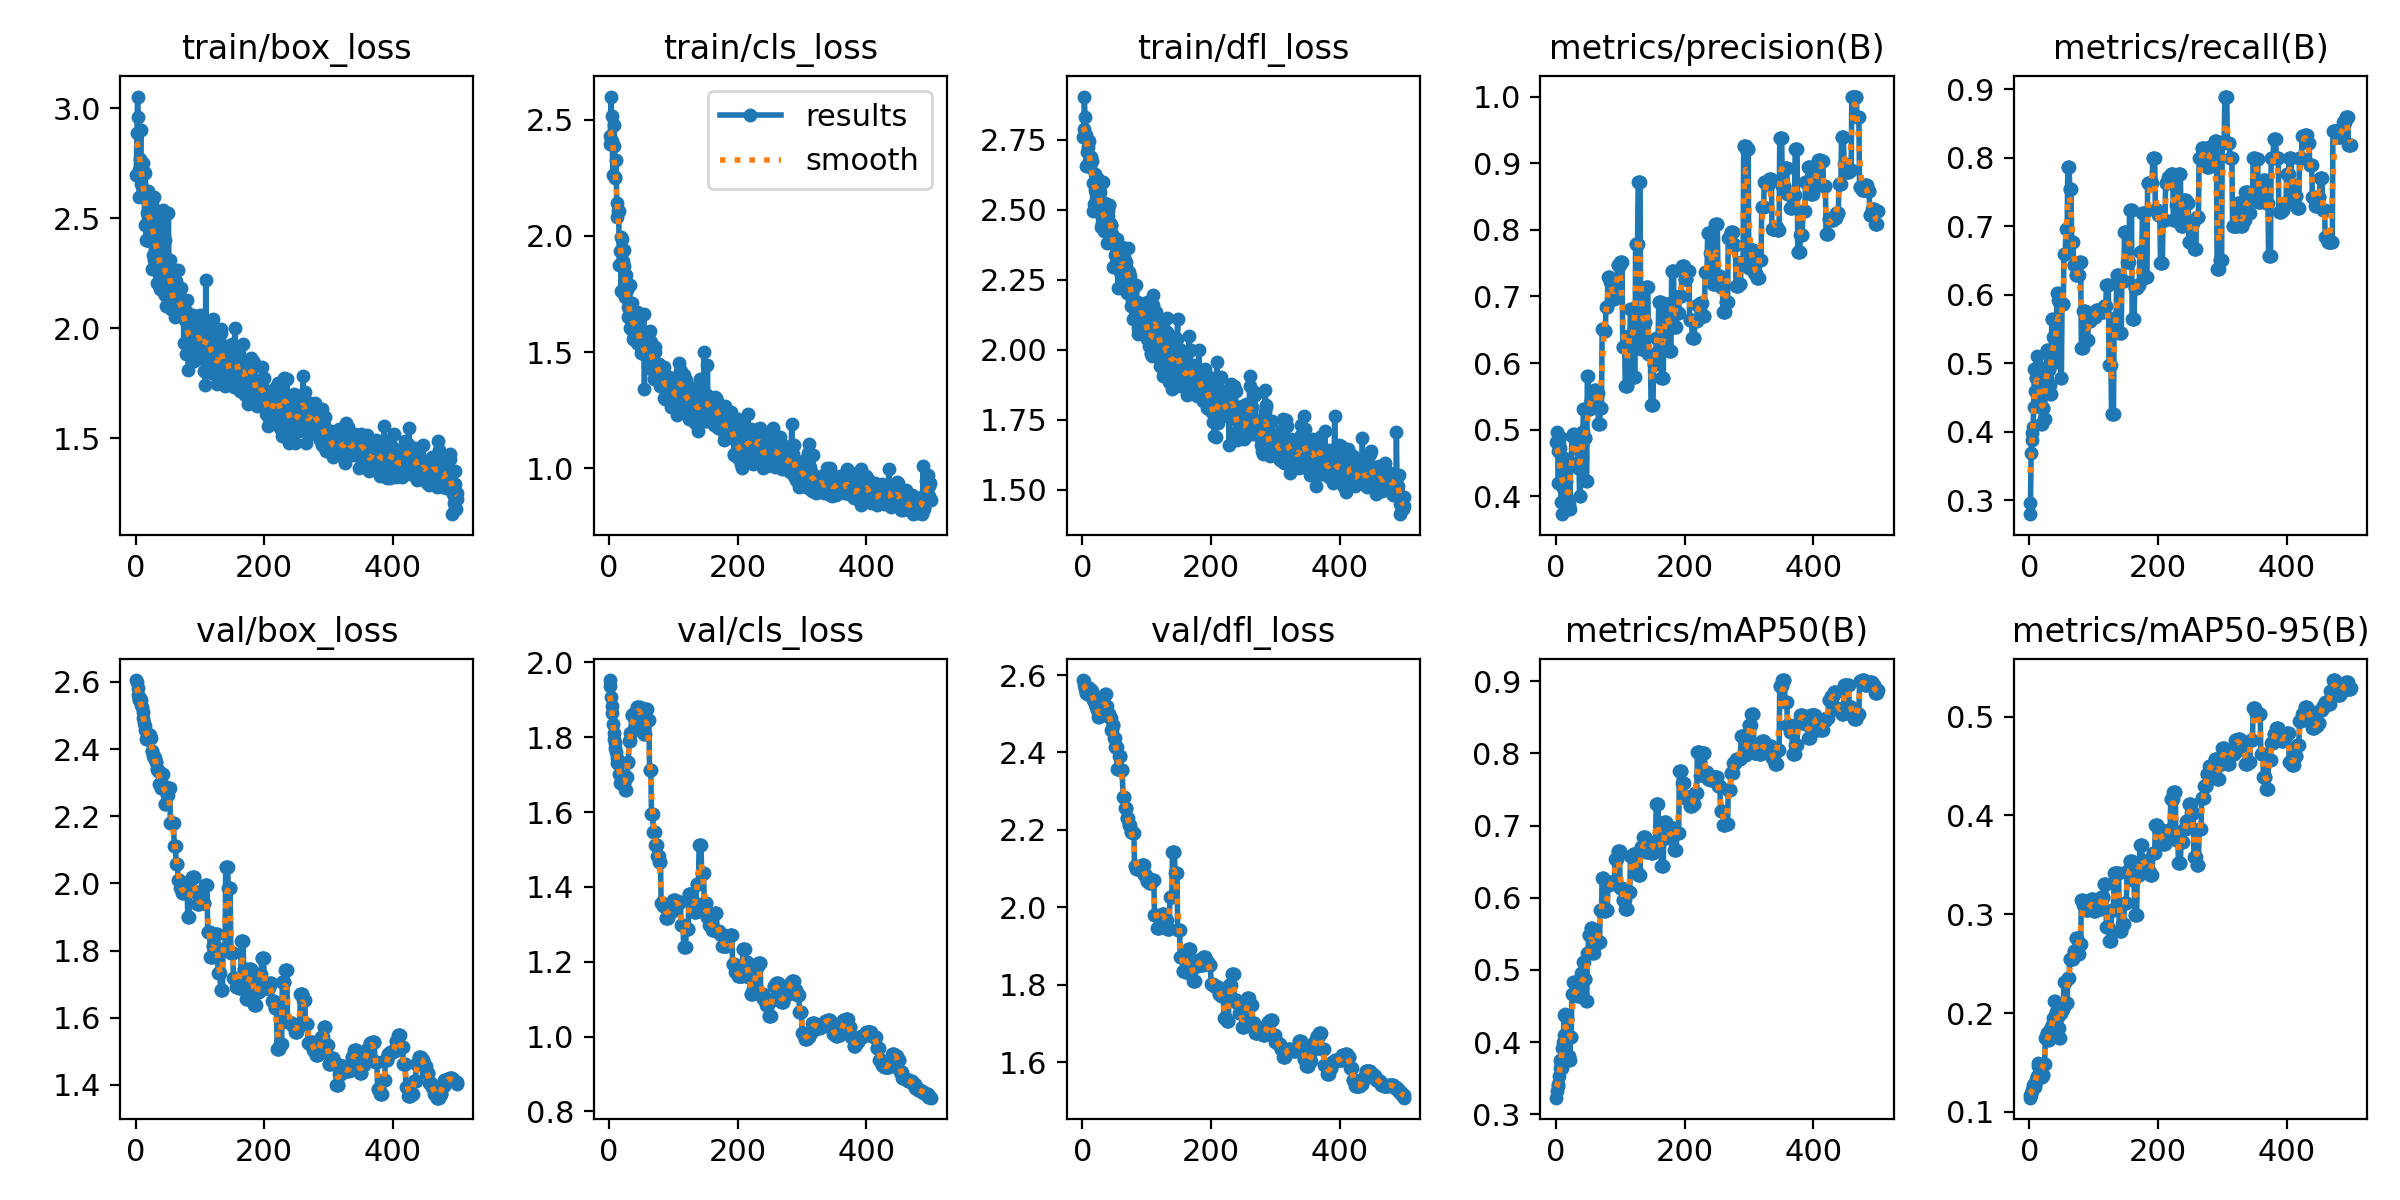

The file beside this chart, header and first rows:
epoch, train/box_loss, train/cls_loss, train/dfl_loss, metrics/precision(B), metrics/recall(B), metrics/mAP50(B), metrics/mAP50-95(B), val/box_loss, val/cls_loss, val/dfl_loss, lr/pg0, lr/pg1, lr/pg2
1, 2.697, 2.394, 2.759, 0.4814, 0.2799, 0.3229, 0.1144, 2.605, 1.953, 2.587, 0, 0, 0
2, 2.888, 2.43, 2.788, 0.4968, 0.2965, 0.3327, 0.1171, 2.598, 1.937, 2.583, 1.6637e-05, 1.6637e-05, 1.6637e-05
3, 3.052, 2.599, 2.904, 0.4674, 0.3698, 0.3392, 0.1167, 2.582, 1.908, 2.573, 3.3208e-05, 3.3208e-05, 3.3208e-05
4, 2.959, 2.516, 2.83, 0.4206, 0.3887, 0.3413, 0.1212, 2.561, 1.885, 2.565, 4.9713e-05, 4.9713e-05, 4.9713e-05
5, 2.718, 2.409, 2.765, 0.4784, 0.3981, 0.3523, 0.1217, 2.545, 1.865, 2.555, 6.6152e-05, 6.6152e-05, 6.6152e-05
6, 2.596, 2.262, 2.655, 0.4733, 0.4076, 0.3638, 0.127, 2.55, 1.835, 2.553, 8.2525e-05, 8.2525e-05, 8.2525e-05
7, 2.767, 2.388, 2.705, 0.4885, 0.4359, 0.3744, 0.1267, 2.552, 1.811, 2.551, 9.8832e-05, 9.8832e-05, 9.8832e-05
8, 2.898, 2.476, 2.748, 0.3921, 0.4924, 0.3696, 0.1281, 2.546, 1.795, 2.559, 0.0001151, 0.0001151, 0.0001151
9, 2.655, 2.252, 2.724, 0.42, 0.4591, 0.3646, 0.1254, 2.532, 1.786, 2.566, 0.0001312, 0.0001312, 0.0001312
10, 2.6, 2.251, 2.676, 0.3733, 0.478, 0.3915, 0.13, 2.525, 1.77, 2.567, 0.0001474, 0.0001474, 0.0001474
11, 2.749, 2.328, 2.745, 0.413, 0.478, 0.3996, 0.1334, 2.51, 1.761, 2.566, 0.0001634, 0.0001634, 0.0001634
12, 2.626, 2.142, 2.652, 0.4218, 0.5113, 0.4102, 0.1363, 2.494, 1.743, 2.56, 0.0001794, 0.0001794, 0.0001794
13, 2.711, 2.08, 2.673, 0.4578, 0.4924, 0.438, 0.1461, 2.478, 1.731, 2.562, 0.0001953, 0.0001953, 0.0001953
14, 2.469, 2.106, 2.687, 0.4473, 0.4965, 0.4383, 0.1492, 2.469, 1.73, 2.56, 0.0002111, 0.0002111, 0.0002111
15, 2.706, 2.109, 2.672, 0.4058, 0.4446, 0.4377, 0.1464, 2.456, 1.731, 2.559, 0.0002269, 0.0002269, 0.0002269
16, 2.401, 1.873, 2.495, 0.4236, 0.4656, 0.4348, 0.1434, 2.429, 1.701, 2.54, 0.0002426, 0.0002426, 0.0002426
17, 2.522, 1.933, 2.596, 0.3977, 0.4541, 0.4313, 0.147, 2.429, 1.678, 2.536, 0.0002583, 0.0002583, 0.0002583
18, 2.473, 1.996, 2.521, 0.3977, 0.4541, 0.4313, 0.147, 2.429, 1.678, 2.536, 0.0002739, 0.0002739, 0.0002739
19, 2.465, 1.761, 2.572, 0.3893, 0.4113, 0.381, 0.1355, 2.445, 1.677, 2.526, 0.0002894, 0.0002894, 0.0002894
20, 2.622, 1.985, 2.626, 0.3893, 0.4113, 0.381, 0.1355, 2.445, 1.677, 2.526, 0.0003048, 0.0003048, 0.0003048
21, 2.394, 1.864, 2.561, 0.381, 0.4352, 0.3754, 0.1369, 2.441, 1.682, 2.517, 0.0003202, 0.0003202, 0.0003202
22, 2.595, 1.893, 2.57, 0.381, 0.4352, 0.3754, 0.1369, 2.441, 1.682, 2.517, 0.0003355, 0.0003355, 0.0003355
23, 2.57, 1.94, 2.612, 0.4498, 0.4191, 0.4074, 0.1487, 2.433, 1.678, 2.51, 0.0003508, 0.0003508, 0.0003508
24, 2.509, 1.872, 2.609, 0.4498, 0.4191, 0.4074, 0.1487, 2.433, 1.678, 2.51, 0.0003659, 0.0003659, 0.0003659
25, 2.268, 1.738, 2.521, 0.4908, 0.4874, 0.4672, 0.1751, 2.395, 1.659, 2.491, 0.0003811, 0.0003811, 0.0003811
26, 2.563, 1.83, 2.571, 0.4908, 0.4874, 0.4672, 0.1751, 2.395, 1.659, 2.491, 0.0003961, 0.0003961, 0.0003961
27, 2.334, 1.782, 2.515, 0.4943, 0.5191, 0.4839, 0.18, 2.378, 1.693, 2.493, 0.0004111, 0.0004111, 0.0004111
28, 2.596, 1.767, 2.565, 0.4943, 0.5191, 0.4839, 0.18, 2.378, 1.693, 2.493, 0.000426, 0.000426, 0.000426
29, 2.31, 1.694, 2.438, 0.4873, 0.4904, 0.4678, 0.173, 2.373, 1.735, 2.498, 0.0004409, 0.0004409, 0.0004409
30, 2.387, 1.651, 2.453, 0.4873, 0.4904, 0.4678, 0.173, 2.373, 1.735, 2.498, 0.0004557, 0.0004557, 0.0004557
31, 2.398, 1.661, 2.469, 0.4723, 0.4686, 0.4698, 0.1745, 2.362, 1.789, 2.517, 0.0004704, 0.0004704, 0.0004704
32, 2.499, 1.788, 2.6, 0.4723, 0.4686, 0.4698, 0.1745, 2.362, 1.789, 2.517, 0.000485, 0.000485, 0.000485
33, 2.205, 1.603, 2.425, 0.4889, 0.4547, 0.4642, 0.1839, 2.342, 1.811, 2.528, 0.0004996, 0.0004996, 0.0004996
34, 2.265, 1.607, 2.441, 0.4889, 0.4547, 0.4642, 0.1839, 2.342, 1.811, 2.528, 0.0005142, 0.0005142, 0.0005142
35, 2.527, 1.713, 2.523, 0.4429, 0.5643, 0.4736, 0.1876, 2.334, 1.859, 2.55, 0.0005286, 0.0005286, 0.0005286
36, 2.371, 1.595, 2.434, 0.4429, 0.5643, 0.4736, 0.1876, 2.334, 1.859, 2.55, 0.000543, 0.000543, 0.000543
37, 2.244, 1.642, 2.488, 0.4001, 0.5383, 0.4824, 0.1954, 2.296, 1.861, 2.521, 0.0005573, 0.0005573, 0.0005573
38, 2.179, 1.558, 2.381, 0.4001, 0.5383, 0.4824, 0.1954, 2.296, 1.861, 2.521, 0.0005716, 0.0005716, 0.0005716
39, 2.221, 1.628, 2.497, 0.4594, 0.5075, 0.4962, 0.2121, 2.283, 1.821, 2.498, 0.0005858, 0.0005858, 0.0005858
40, 2.241, 1.597, 2.477, 0.4594, 0.5075, 0.4962, 0.2121, 2.283, 1.821, 2.498, 0.0005999, 0.0005999, 0.0005999
41, 2.328, 1.668, 2.517, 0.4964, 0.5025, 0.4627, 0.201, 2.325, 1.86, 2.5, 0.000614, 0.000614, 0.000614
42, 2.333, 1.626, 2.518, 0.4964, 0.5025, 0.4627, 0.201, 2.325, 1.86, 2.5, 0.000628, 0.000628, 0.000628
43, 2.538, 1.674, 2.454, 0.531, 0.6025, 0.5114, 0.1957, 2.291, 1.881, 2.488, 0.0006419, 0.0006419, 0.0006419
44, 2.158, 1.537, 2.446, 0.531, 0.6025, 0.5114, 0.1957, 2.291, 1.881, 2.488, 0.0006558, 0.0006558, 0.0006558
45, 2.401, 1.669, 2.445, 0.4872, 0.5931, 0.4876, 0.1851, 2.238, 1.872, 2.459, 0.0006696, 0.0006696, 0.0006696
46, 2.15, 1.552, 2.413, 0.4872, 0.5931, 0.4876, 0.1851, 2.238, 1.872, 2.459, 0.0006833, 0.0006833, 0.0006833
47, 2.205, 1.588, 2.389, 0.4228, 0.5899, 0.4566, 0.1752, 2.288, 1.88, 2.471, 0.000697, 0.000697, 0.000697
48, 2.1, 1.54, 2.296, 0.4228, 0.5899, 0.4566, 0.1752, 2.288, 1.88, 2.471, 0.0007106, 0.0007106, 0.0007106
49, 2.189, 1.517, 2.38, 0.5808, 0.4789, 0.5232, 0.1997, 2.262, 1.867, 2.438, 0.0007241, 0.0007241, 0.0007241
50, 2.299, 1.495, 2.38, 0.5808, 0.4789, 0.5232, 0.1997, 2.262, 1.867, 2.438, 0.0007376, 0.0007376, 0.0007376
51, 2.524, 1.525, 2.338, 0.5309, 0.5864, 0.5482, 0.204, 2.285, 1.845, 2.414, 0.000751, 0.000751, 0.000751
52, 2.233, 1.518, 2.346, 0.5309, 0.5864, 0.5482, 0.204, 2.285, 1.845, 2.414, 0.0007643, 0.0007643, 0.0007643
53, 2.308, 1.554, 2.363, 0.5309, 0.5864, 0.5482, 0.204, 2.285, 1.845, 2.414, 0.0007776, 0.0007776, 0.0007776
54, 2.209, 1.662, 2.396, 0.5426, 0.6591, 0.5574, 0.2312, 2.179, 1.808, 2.358, 0.0007908, 0.0007908, 0.0007908
55, 2.087, 1.343, 2.22, 0.5426, 0.6591, 0.5574, 0.2312, 2.179, 1.808, 2.358, 0.0008039, 0.0008039, 0.0008039
56, 2.13, 1.536, 2.349, 0.5426, 0.6591, 0.5574, 0.2312, 2.179, 1.808, 2.358, 0.000817, 0.000817, 0.000817
57, 2.215, 1.483, 2.293, 0.5546, 0.6969, 0.5232, 0.21, 2.179, 1.876, 2.39, 0.00083, 0.00083, 0.00083
58, 2.137, 1.484, 2.293, 0.5546, 0.6969, 0.5232, 0.21, 2.179, 1.876, 2.39, 0.0008429, 0.0008429, 0.0008429
59, 2.101, 1.518, 2.276, 0.5546, 0.6969, 0.5232, 0.21, 2.179, 1.876, 2.39, 0.0008558, 0.0008558, 0.0008558
60, 2.095, 1.448, 2.221, 0.5597, 0.7874, 0.5357, 0.2355, 2.111, 1.845, 2.355, 0.0008686, 0.0008686, 0.0008686
... 440 more rows
